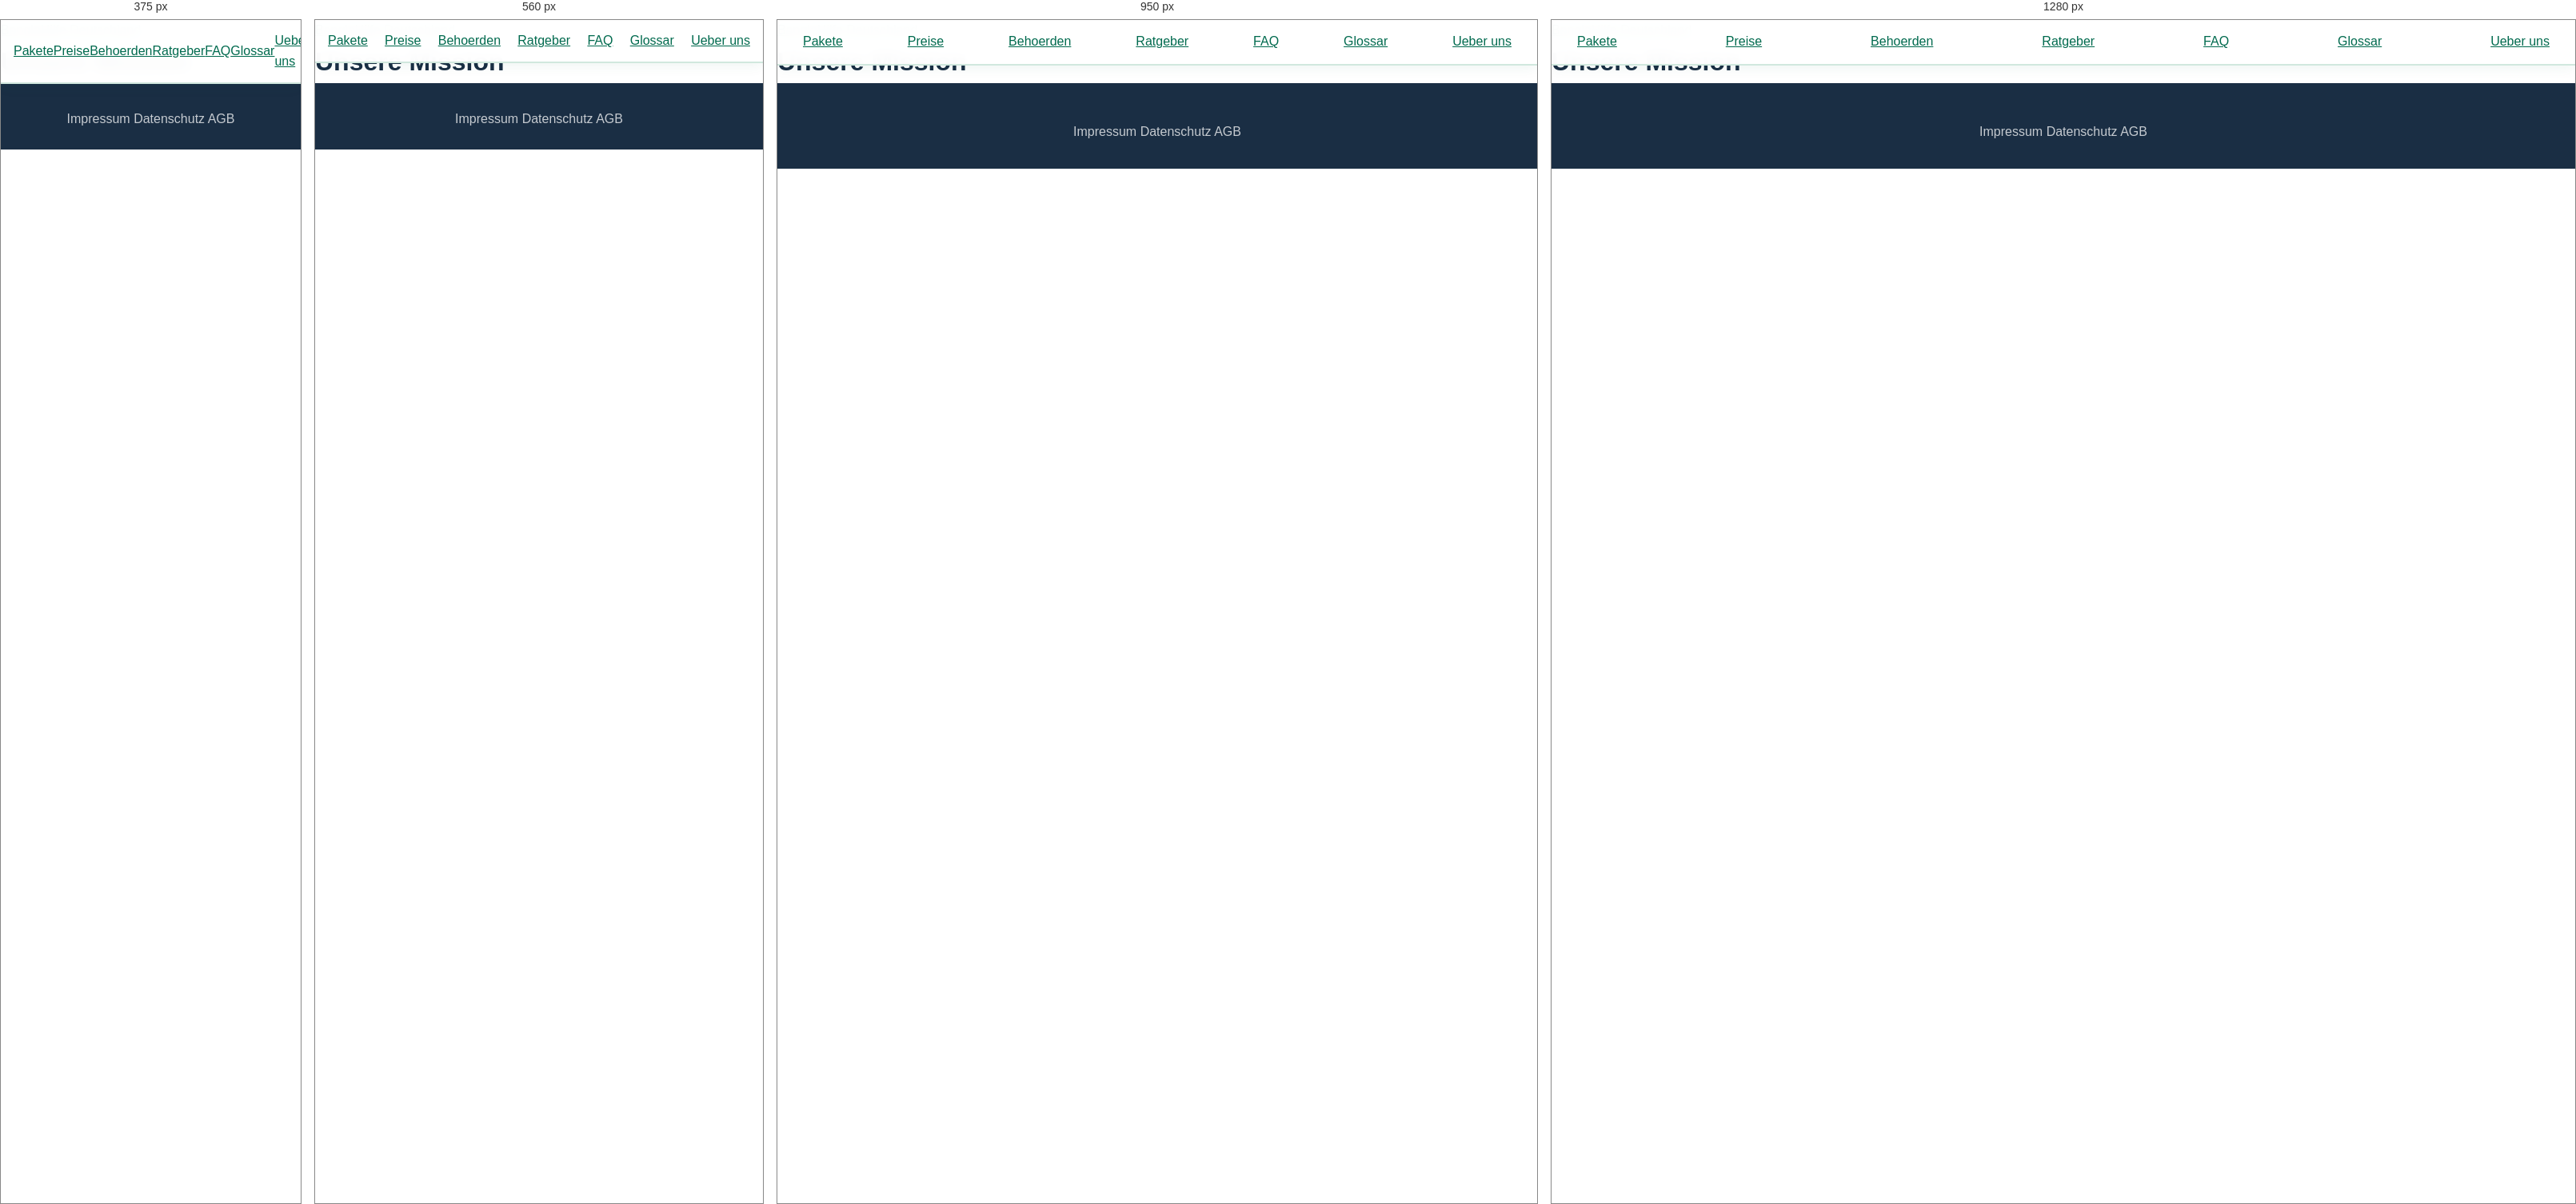
Rendered at 375 px, 560 px, 950 px and 1280 px, left to right.

<!-- file: mission.html -->
<!DOCTYPE html>
<html lang="de">
<head>
<meta charset="utf-8">
<meta name="viewport" content="width=device-width, initial-scale=1">
<!-- ENTWURF: Seite ist ein Geruest. Vor dem Befuellen Inhalt ergaenzen,
     danach die folgende robots-Zeile entfernen. Erst dann erscheint die
     Seite in sitemap.xml und im Index. -->
<meta name="robots" content="noindex, follow">
<title>Unsere Mission | BanglaHilfe Deutschland</title>
<meta name="description" content="Warum wir Menschen aus Bangladesch beim Start in Deutschland begleiten.">
<link rel="canonical" href="https://intelligentresponder-max.github.io/bangla-hilfe/mission.html">
<meta property="og:type" content="website">
<meta property="og:title" content="Unsere Mission | BanglaHilfe Deutschland">
<meta property="og:description" content="Warum wir Menschen aus Bangladesch beim Start in Deutschland begleiten.">
<meta property="og:url" content="https://intelligentresponder-max.github.io/bangla-hilfe/mission.html">
<link rel="icon" type="image/png" href="images/favicon.png">
<link rel="stylesheet" href="assets/css/theme.css">
</head>
<body>
<header>
  <a href="index.html">BanglaHilfe Deutschland</a>
  <nav>
    <a href="pakete.html">Pakete</a>
    <a href="preise.html">Preise</a>
    <a href="behoerden.html">Behoerden</a>
    <a href="ratgeber.html">Ratgeber</a>
    <a href="faq.html">FAQ</a>
    <a href="glossar.html">Glossar</a>
    <a href="ueber-uns.html">Ueber uns</a>
  </nav>
</header>

<main id="main">
  <h1>Unsere Mission</h1>
</main>

<footer>
  <a href="impressum.html">Impressum</a>
  <a href="datenschutz.html">Datenschutz</a>
  <a href="agb.html">AGB</a>
</footer>
</body>
</html>


/* @media block from theme.css */
@media (min-width: 900px) {
      .hero-grid { grid-template-columns: 1.15fr .85fr; }
    }

/* @media block from theme.css */
@media(max-width:768px){ .about-inner{ grid-template-columns:1fr; } }

/* @media block from theme.css */
@media(max-width: 768px) {
      nav { padding: .8rem 1rem; }
      .nav-links { display: none; }
      .nav-toggle { display: block; }
      /* Handy-Feedback: WhatsApp-Button in der Nav lief auf schmalen
         Screens neben Hamburger + Sprachumschalter aus dem sichtbaren
         Bereich -- ueberfluessig, da der schwebende .float-wa-Button auf
         jeder Seite ohnehin permanent erreichbar ist. */
      .nav-wa { display: none; }
      /* Handy-Feedback: Hero-Innenabstaende waren auf kleinen Screens
         fix und liessen den gruenen Bereich groesser wirken als der Text
         braucht. min-height:auto statt 100vh, damit die Boxhoehe sich am
         Inhalt orientiert statt an der Bildschirmhoehe; die Abstaende der
         Hero-Elemente selbst skalieren jetzt per clamp() (siehe oben). */
      .hero { min-height: auto; padding: 5.5rem 1.2rem 2.5rem; }
      .hero-badges { gap: .5rem; }
      section { padding: 3.5rem 1.2rem; }
      .products-grid { grid-template-columns: 1fr; }
      .bottom-bar { display: flex; }
      .float-wa { bottom: 5rem; }
      body { padding-bottom: 3.4rem; }
      footer { padding: 2rem 1.2rem 1.5rem; }
      .footer-links { gap: 1rem; margin: 1rem 0; }
    }

/* @media block from theme.css */
@media(max-width: 480px) {
      /* Platzhalter-Foto traegt auf sehr kleinen Screens am meisten zur
         gefuehlten Ueberlaenge des Hero-Bereichs bei und zeigt ohnehin
         noch kein echtes Bild -- auf schmalen Handys ausblenden. */
      .hero-photo { display: none; }
    }

/* @media block from theme.css */
@media (max-width: 640px) {
  .price-table { display: block; overflow-x: auto; }
}

/* @media block from theme.css */
@media (max-width: 768px) {
  .page-main { padding-top: 5rem; }
  /* Fehlerlog #14: Nav ist auf Mobile niedriger, denselben Wert wie
     .page-main fuer Anker-Spruenge uebernehmen. */
  html { scroll-padding-top: 5rem; }
}

/* @media block from theme.css */
@media (max-width: 768px) { .lektionen-hero { grid-template-columns: 1fr; } }

/* @media block from theme.css */
@media (min-width: 700px) {
  .lektionen-grid { grid-template-columns: 1fr 1fr; }
}

/* @media block from theme.css */
@media (min-width: 640px) {
  .category-grid { grid-template-columns: repeat(2, 1fr); }
}

/* @media block from theme.css */
@media (min-width: 1000px) {
  .category-grid { grid-template-columns: repeat(5, 1fr); }
}

/* @media block from theme.css */
@media (min-width: 700px) {
  .wissen-grid { grid-template-columns: repeat(2, 1fr); }
}

/* @media block from theme.css */
@media (min-width: 1000px) {
  .wissen-grid.featured-grid { grid-template-columns: repeat(3, 1fr); }
}

/* @media block from theme.css */
@media (min-width: 860px) {
  .glossary-list { grid-template-columns: 1fr 1fr; column-gap: 3rem; }
}

/* @media block from theme.css */
@media (min-width: 860px) {
  .faq-grid { grid-template-columns: 1fr 1fr; column-gap: 3rem; }
}